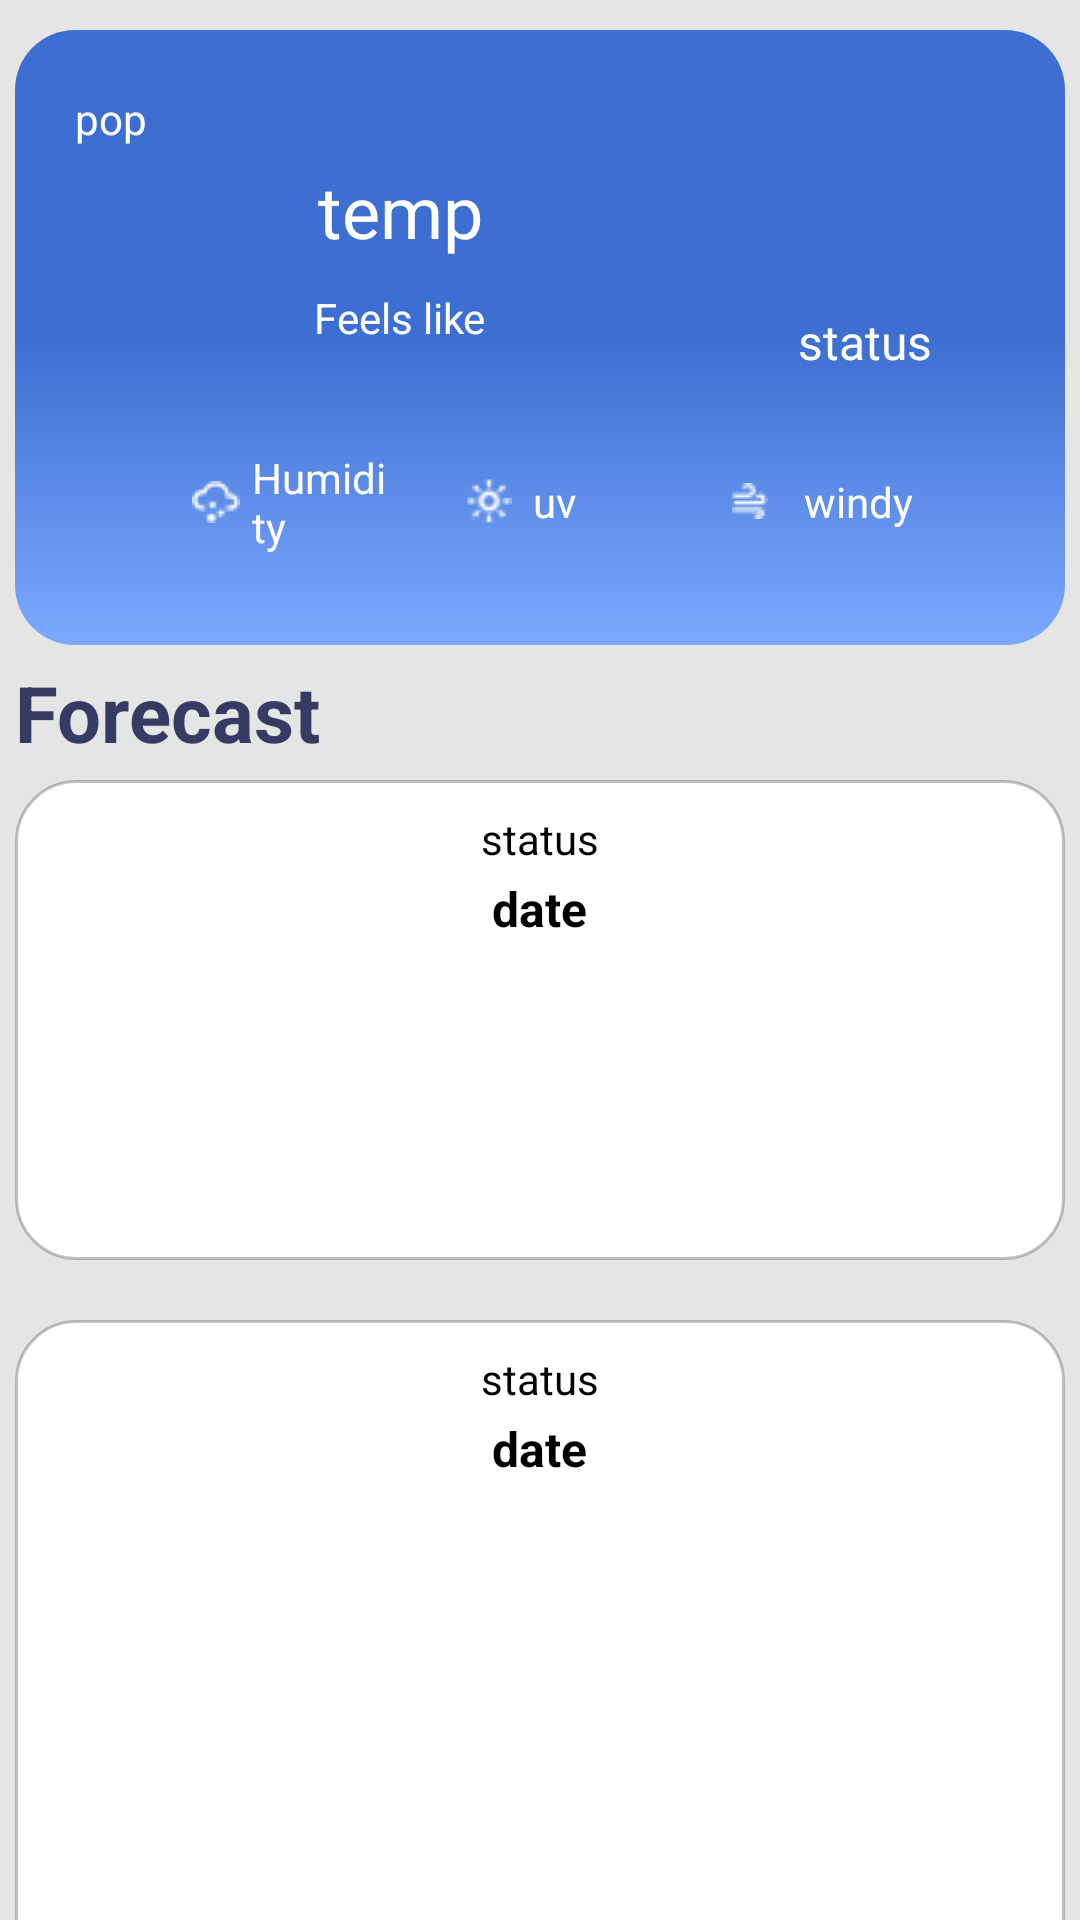

Here is an Android app screen rendered from its layout file. Give the layout XML and the strings, colors and styles it references.
<!-- AndroidManifest.xml: application theme Theme.WeatherApplication -->
<!-- res/layout/activity_home.xml -->
<?xml version="1.0" encoding="utf-8"?>
<ScrollView xmlns:android="http://schemas.android.com/apk/res/android"
    xmlns:tools="http://schemas.android.com/tools"
    android:layout_width="match_parent"
    android:layout_height="match_parent"
    android:background="#E5E5E5"
    tools:context=".HomeActivity">
    <LinearLayout
        android:layout_width="match_parent"
        android:layout_height="wrap_content"
        android:orientation="vertical">
        <LinearLayout
            android:id="@+id/home_layout_status"
            android:layout_width="350dp"
            android:layout_height="205dp"
            android:background="@drawable/bg_weather_information"
            android:orientation="vertical"
            android:layout_marginTop="10dp"
            android:padding="20dp"
            android:layout_gravity="center">
            <LinearLayout
                android:layout_width="match_parent"
                android:layout_height="wrap_content"
                android:orientation="horizontal"
                android:gravity="center"
                android:weightSum="2"
                android:baselineAligned="false">
                <LinearLayout
                    android:layout_width="match_parent"
                    android:layout_height="match_parent"
                    android:orientation="vertical"
                    android:layout_weight="0.6">
                    <TextView
                        android:id="@+id/home_pop"
                        android:layout_width="wrap_content"
                        android:layout_height="wrap_content"
                        android:text="@string/pop"
                        android:textSize="14sp"
                        android:textColor="#FFFFFF" />
                    <LinearLayout
                        android:layout_width="match_parent"
                        android:layout_height="wrap_content"
                        android:orientation="vertical"
                        android:gravity="center">
                        <TextView
                            android:id="@+id/home_temp"
                            android:layout_width="wrap_content"
                            android:layout_height="wrap_content"
                            android:text="@string/temp"
                            android:textSize="24sp"
                            android:textColor="#FFFFFF"
                            android:padding="5dp"/>
                        <TextView
                            android:id="@+id/home_feels_like"
                            android:layout_width="wrap_content"
                            android:layout_height="wrap_content"
                            android:text="@string/feels_like"
                            android:textSize="14sp"
                            android:textColor="#FFFFFF"
                            android:padding="5dp"/>
                    </LinearLayout>
                </LinearLayout>
                <LinearLayout
                    android:layout_width="match_parent"
                    android:layout_height="wrap_content"
                    android:orientation="vertical"
                    android:gravity="center"
                    android:layout_weight="1.4"
                    tools:ignore="UseCompoundDrawables">
                    <ImageView
                        android:id="@+id/home_icon"
                        android:layout_width="78dp"
                        android:layout_height="73dp"
                        tools:ignore="ContentDescription,NestedWeights" />
                    <TextView
                        android:id="@+id/home_status"
                        android:layout_width="wrap_content"
                        android:layout_height="wrap_content"
                        android:text="@string/status"
                        android:textSize="16sp"
                        android:textColor="#FFFFFF"/>
                </LinearLayout>

            </LinearLayout>
            <LinearLayout
                android:layout_width="match_parent"
                android:layout_height="match_parent"
                android:orientation="horizontal"
                android:gravity="center"
                android:weightSum="3"
                android:baselineAligned="false"
                android:layout_marginTop="15dp">
                <LinearLayout
                    android:layout_width="match_parent"
                    android:layout_height="wrap_content"
                    android:orientation="horizontal"
                    android:layout_weight="1"
                    android:weightSum="2"
                    android:layout_marginStart="35dp">
                    <ImageView
                        android:layout_weight="1.3"
                        android:layout_width="match_parent"
                        android:layout_height="wrap_content"
                        android:src="@drawable/ic_humidity"
                        android:layout_gravity="center"
                        tools:ignore="ContentDescription,NestedWeights" />
                    <TextView
                        android:id="@+id/home_humidity"
                        android:layout_weight="0.7"
                        android:layout_width="match_parent"
                        android:layout_height="wrap_content"
                        android:text="@string/humidity"
                        android:textSize="14sp"
                        android:textColor="#FFFFFF"/>
                </LinearLayout>
                <LinearLayout
                    android:layout_width="match_parent"
                    android:layout_height="wrap_content"
                    android:orientation="horizontal"
                    android:layout_weight="1"
                    android:weightSum="2"
                    android:layout_marginStart="20dp">
                    <ImageView
                        android:layout_weight="1.3"
                        android:layout_width="match_parent"
                        android:layout_height="wrap_content"
                        android:src="@drawable/ic_uv"
                        android:layout_gravity="center"
                        tools:ignore="ContentDescription,NestedWeights" />
                    <TextView
                        android:id="@+id/home_uv"
                        android:layout_weight="0.7"
                        android:layout_width="match_parent"
                        android:layout_height="wrap_content"
                        android:text="@string/uv"
                        android:textSize="14sp"
                        android:textColor="#FFFFFF"/>
                </LinearLayout>

                <LinearLayout
                    android:layout_width="match_parent"
                    android:layout_height="wrap_content"
                    android:layout_weight="1"
                    android:orientation="horizontal"
                    android:weightSum="2">

                    <ImageView
                        android:layout_width="match_parent"
                        android:layout_height="wrap_content"
                        android:layout_gravity="center"
                        android:layout_weight="1.3"
                        android:src="@drawable/ic_windy"
                        tools:ignore="ContentDescription,InefficientWeight,NestedWeights" />

                    <TextView
                        android:id="@+id/home_windy"
                        android:layout_width="match_parent"
                        android:layout_height="wrap_content"
                        android:text="@string/windy"
                        android:textColor="#FFFFFF"
                        android:textSize="14sp" />
                </LinearLayout>

            </LinearLayout>

        </LinearLayout>
        <TextView
            android:layout_width="match_parent"
            android:layout_height="wrap_content"
            android:text="@string/forecast"
            android:textSize="26sp"
            android:textColor="#363B64"
            android:textStyle="bold"
            android:padding="5dp"/>
        <LinearLayout
            android:layout_width="350dp"
            android:layout_height="160dp"
            android:background="@drawable/bg_forecast"
            android:orientation="vertical"
            android:layout_gravity="center">
            <LinearLayout
                android:layout_width="match_parent"
                android:layout_height="wrap_content"
                android:orientation="vertical"
                android:gravity="center"
                android:padding="10dp">
                <TextView
                    android:id="@+id/home_hourly_forecast_status"
                    android:layout_width="wrap_content"
                    android:layout_height="17.04dp"
                    android:text="@string/status"
                    android:textSize="14sp"
                    android:textColor="@color/black"
                    android:layout_marginBottom="5dp"/>
                <TextView
                    android:id="@+id/home_hourly_forecast_date"
                    android:layout_width="wrap_content"
                    android:layout_height="19.47dp"
                    android:text="@string/date"
                    android:textSize="16sp"
                    android:textColor="@color/black"
                    android:textStyle="bold"/>
            </LinearLayout>
            <androidx.recyclerview.widget.RecyclerView
                android:id="@+id/home_hourly_forecast_list"
                android:layout_width="match_parent"
                android:layout_height="wrap_content"
                tools:itemCount="1"
                android:layout_marginTop="10dp"
                android:layout_marginStart="10dp"
                tools:listitem="@layout/item_home_hourly_forecast"/>
        </LinearLayout>
        <LinearLayout
            android:layout_width="350dp"
            android:layout_height="350dp"
            android:background="@drawable/bg_forecast"
            android:orientation="vertical"
            android:layout_marginTop="20dp"
            android:layout_gravity="center">
            <LinearLayout
                android:layout_width="match_parent"
                android:layout_height="wrap_content"
                android:orientation="vertical"
                android:gravity="center"
                android:padding="10dp">
                <TextView
                    android:id="@+id/home_daily_forecast_status"
                    android:layout_width="wrap_content"
                    android:layout_height="17.04dp"
                    android:text="@string/status"
                    android:textSize="14sp"
                    android:textColor="@color/black"
                    android:layout_marginBottom="5dp"/>
                <TextView
                    android:id="@+id/home_daily_forecast_date"
                    android:layout_width="wrap_content"
                    android:layout_height="19.47dp"
                    android:text="@string/date"
                    android:textSize="16sp"
                    android:textColor="@color/black"
                    android:textStyle="bold"/>
            </LinearLayout>

            <ListView
                android:id="@+id/home_daily_forecast_list"
                android:layout_width="330dp"
                android:layout_height="match_parent"
                android:layout_marginTop="10dp"
                android:layout_marginStart="10dp"
                tools:ignore="NestedScrolling" />
        </LinearLayout>
    </LinearLayout>
</ScrollView>
<!-- res/layout/item_home_hourly_forecast.xml (included above) -->
<?xml version="1.0" encoding="utf-8"?>
<androidx.cardview.widget.CardView
    xmlns:android="http://schemas.android.com/apk/res/android"
    xmlns:app="http://schemas.android.com/apk/res-auto"
    xmlns:tools="http://schemas.android.com/tools"
    android:layout_width="wrap_content"
    android:layout_height="wrap_content"
    app:cardElevation="6dp">
    <LinearLayout
        android:layout_width="wrap_content"
        android:layout_height="wrap_content"
        android:orientation="vertical"
        android:padding="5dp">
        <TextView
            android:id="@+id/item_home_hourly_forecast_time"
            android:layout_width="wrap_content"
            android:layout_height="wrap_content"
            android:text="Time"
            android:textSize="12sp"
            android:textColor="@color/black"
            android:layout_gravity="center"
            tools:ignore="HardcodedText" />
        <ImageView
            android:id="@+id/item_home_hourly_forecast_icon"
            android:layout_width="30.94dp"
            android:layout_height="30dp"
            android:layout_gravity = "center"
            tools:ignore="ContentDescription" />
        <TextView
            android:id="@+id/item_home_hourly_forecast_temp"
            android:layout_width="wrap_content"
            android:layout_height="wrap_content"
            android:text="@string/temp"
            android:textSize="14sp"
            android:textColor="@color/black"
            android:textStyle="bold"
            android:layout_gravity = "center"/>
    </LinearLayout>
</androidx.cardview.widget.CardView>
<!-- resources referenced by this layout -->
<resources>
  <!-- drawable bg_forecast (drawable) -->
  <?xml version="1.0" encoding="utf-8"?>
  <shape xmlns:android="http://schemas.android.com/apk/res/android"
      android:shape = "rectangle">
      <solid android:color="#FFFFFF"/>
      <stroke android:width="1dp" android:color="#3B000000"/>
      <corners android:radius="20dp"/>
  </shape>
  <!-- drawable bg_weather_information (drawable) -->
  <?xml version="1.0" encoding="utf-8"?>
  <shape xmlns:android="http://schemas.android.com/apk/res/android">
      <gradient
          android:type="linear"
          android:angle="-90"
          android:startColor="#3C6FD1"
          android:centerColor="#3C6FD1"
          android:endColor="#7CA9FF" />
      <corners android:radius="20dp" />
  </shape>
  <!-- drawable ic_humidity: png bitmap (drawable, 322 bytes) -->
  <!-- drawable ic_uv: png bitmap (drawable, 302 bytes) -->
  <!-- drawable ic_windy: png bitmap (drawable, 277 bytes) -->
  <string name="date">date</string>
  <string name="feels_like">Feels like</string>
  <string name="forecast">Forecast</string>
  <string name="humidity">Humidity</string>
  <string name="pop">pop</string>
  <string name="status">status</string>
  <string name="temp">temp</string>
  <string name="uv">uv</string>
  <string name="windy">windy</string>
  <!-- not gathered from this repository: default colours our renderer supplied (Android Studio template values) -->
  <color name="black">#FF000000</color>
</resources>
